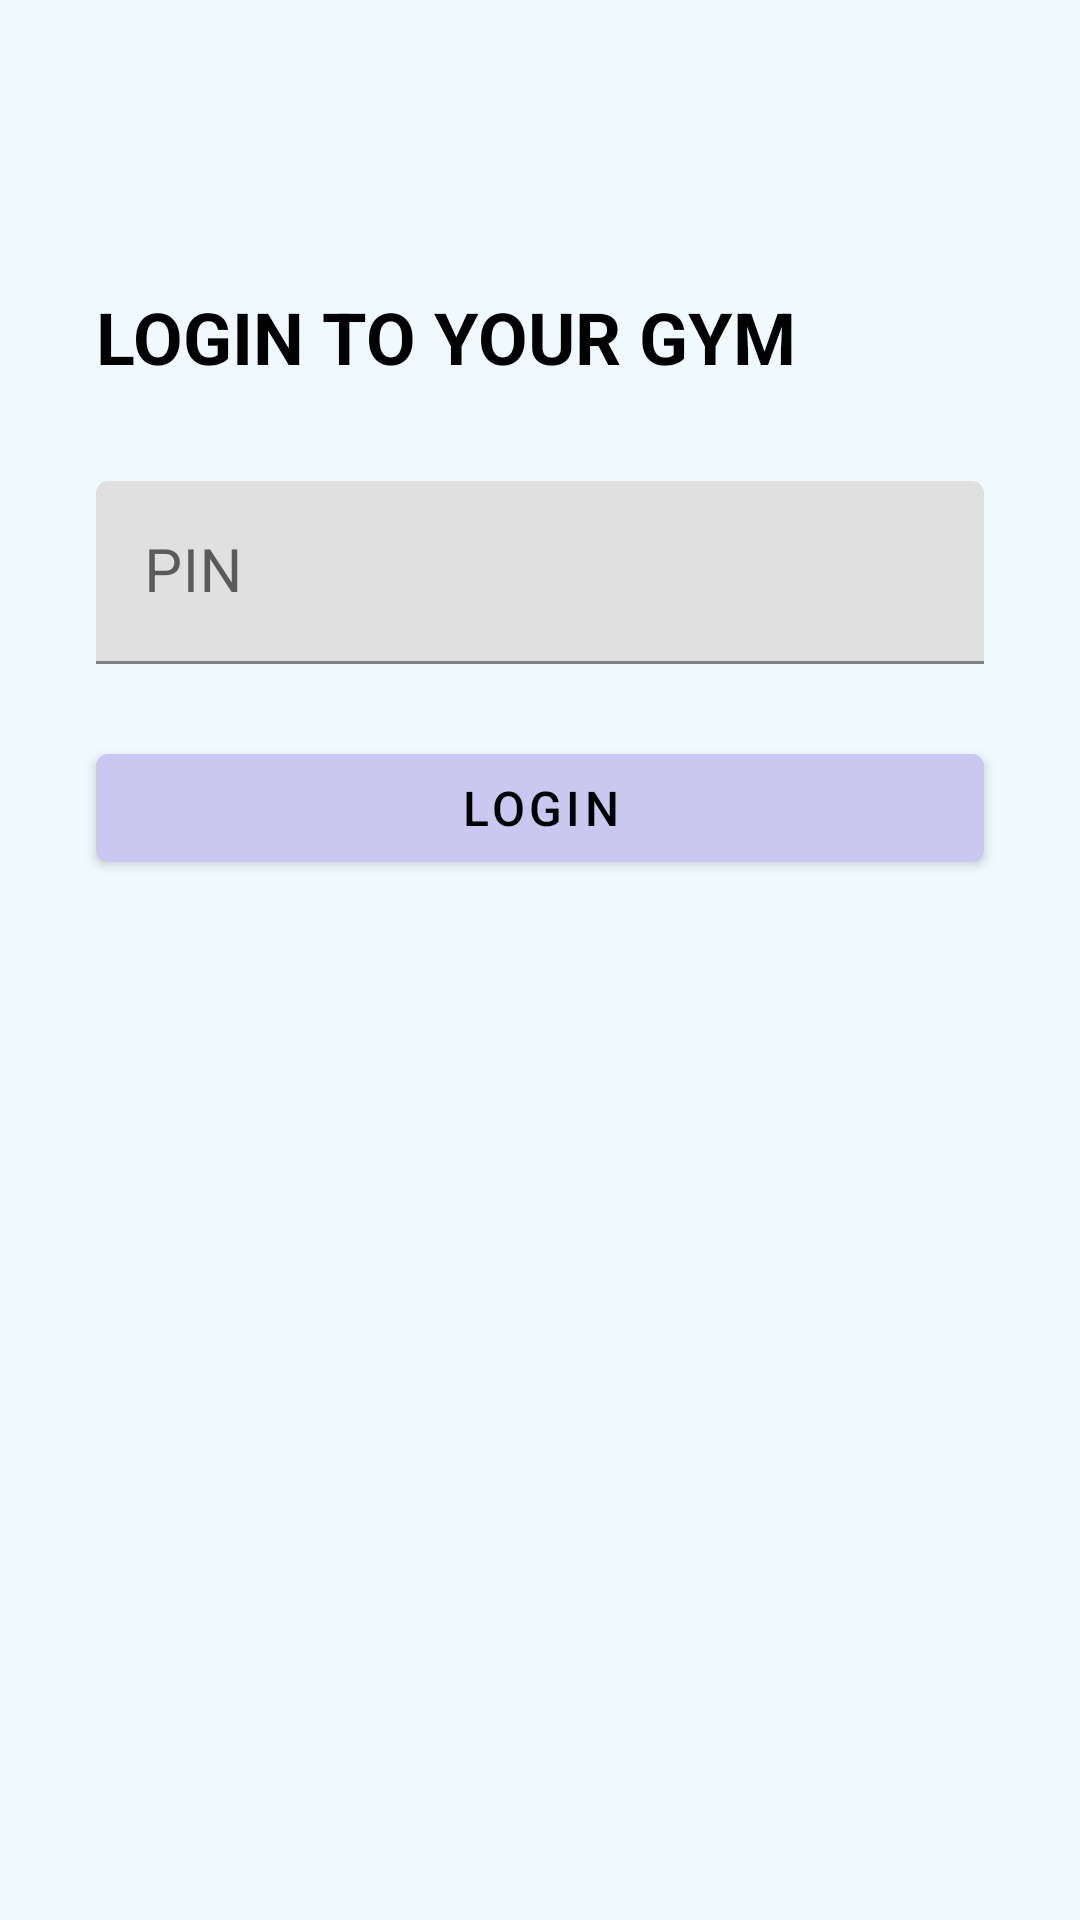

Reconstruct the res/layout file that produces this screen, plus the resources it refers to.
<!-- AndroidManifest.xml: activity theme Theme.GymManager.NoActionBar -->
<!-- res/layout/activity_pin.xml -->
<?xml version="1.0" encoding="utf-8"?>
<androidx.constraintlayout.widget.ConstraintLayout xmlns:android="http://schemas.android.com/apk/res/android"
    xmlns:app="http://schemas.android.com/apk/res-auto"
    xmlns:tools="http://schemas.android.com/tools"
    android:layout_width="match_parent"
    android:layout_height="match_parent"
    android:background="@color/screen_bg"
    tools:context=".ui.PinActivity">

    <ImageView
        android:id="@+id/ivBak"
        android:layout_width="32dp"
        android:layout_height="32dp"
        android:layout_margin="16dp"
        app:layout_constraintLeft_toLeftOf="parent"
        app:layout_constraintTop_toTopOf="parent" />

    <TextView
        android:id="@+id/tvScreenTitle"
        android:layout_width="wrap_content"
        android:layout_height="wrap_content"
        android:layout_marginHorizontal="32dp"
        android:layout_marginTop="48dp"
        android:text="@string/login_to_your_gym"
        android:textColor="@color/black"
        android:textSize="24sp"
        android:textStyle="bold"
        app:layout_constraintLeft_toLeftOf="parent"
        app:layout_constraintTop_toBottomOf="@id/ivBak" />

    <com.google.android.material.textfield.TextInputLayout
        android:id="@+id/tilPin"
        android:layout_width="match_parent"
        android:layout_height="wrap_content"
        android:layout_marginHorizontal="32dp"
        android:layout_marginTop="32dp"
        android:hint="@string/pin"
        app:layout_constraintTop_toBottomOf="@id/tvScreenTitle"
        app:placeholderText="- - - -">

        <com.google.android.material.textfield.TextInputEditText
            android:id="@+id/etPin"
            android:layout_width="match_parent"
            android:layout_height="match_parent"
            android:inputType="number"
            android:textSize="20sp" />
    </com.google.android.material.textfield.TextInputLayout>

    <com.google.android.material.button.MaterialButton
        android:id="@+id/btnSubmit"
        android:layout_width="match_parent"
        android:layout_height="wrap_content"
        android:layout_marginHorizontal="32dp"
        android:layout_marginTop="24dp"
        android:text="@string/login"
        android:textColor="@color/black"
        android:textSize="16sp"
        app:backgroundTint="#CAC7F1"
        app:layout_constraintLeft_toLeftOf="parent"
        app:layout_constraintTop_toBottomOf="@id/tilPin" />

    <ImageView
        android:layout_width="240dp"
        android:layout_height="240dp"
        android:src="@drawable/gym_coach_trainer_fitness_512"
        app:layout_constraintBottom_toBottomOf="parent"
        app:layout_constraintLeft_toLeftOf="parent"
        app:layout_constraintRight_toRightOf="parent"
        app:layout_constraintTop_toBottomOf="@id/btnSubmit" />
</androidx.constraintlayout.widget.ConstraintLayout>
<!-- resources referenced by this layout -->
<resources>
  <color name="black">#FF000000</color>
  <color name="screen_bg">#F0F9FD</color>
  <string name="login">LOGIN</string>
  <string name="login_to_your_gym">LOGIN TO YOUR GYM</string>
  <string name="pin">PIN</string>
  <style name="Theme.GymManager.NoActionBar" parent="Theme.MaterialComponents.DayNight.NoActionBar">
          
          <item name="colorPrimary">@color/purple_500</item>
          <item name="colorPrimaryVariant">@color/purple_700</item>
          <item name="colorOnPrimary">@color/white</item>
          
          <item name="colorSecondary">@color/teal_200</item>
          <item name="colorSecondaryVariant">@color/teal_700</item>
          <item name="colorOnSecondary">@color/black</item>
          
          <item name="android:statusBarColor">?attr/colorPrimaryVariant</item>
          
      </style>
  <color name="purple_500">#473F97</color>
  <color name="purple_700">#473F97</color>
  <color name="white">#FFFFFF</color>
  <color name="teal_200">#FF03DAC5</color>
  <color name="teal_700">#FF018786</color>
</resources>
